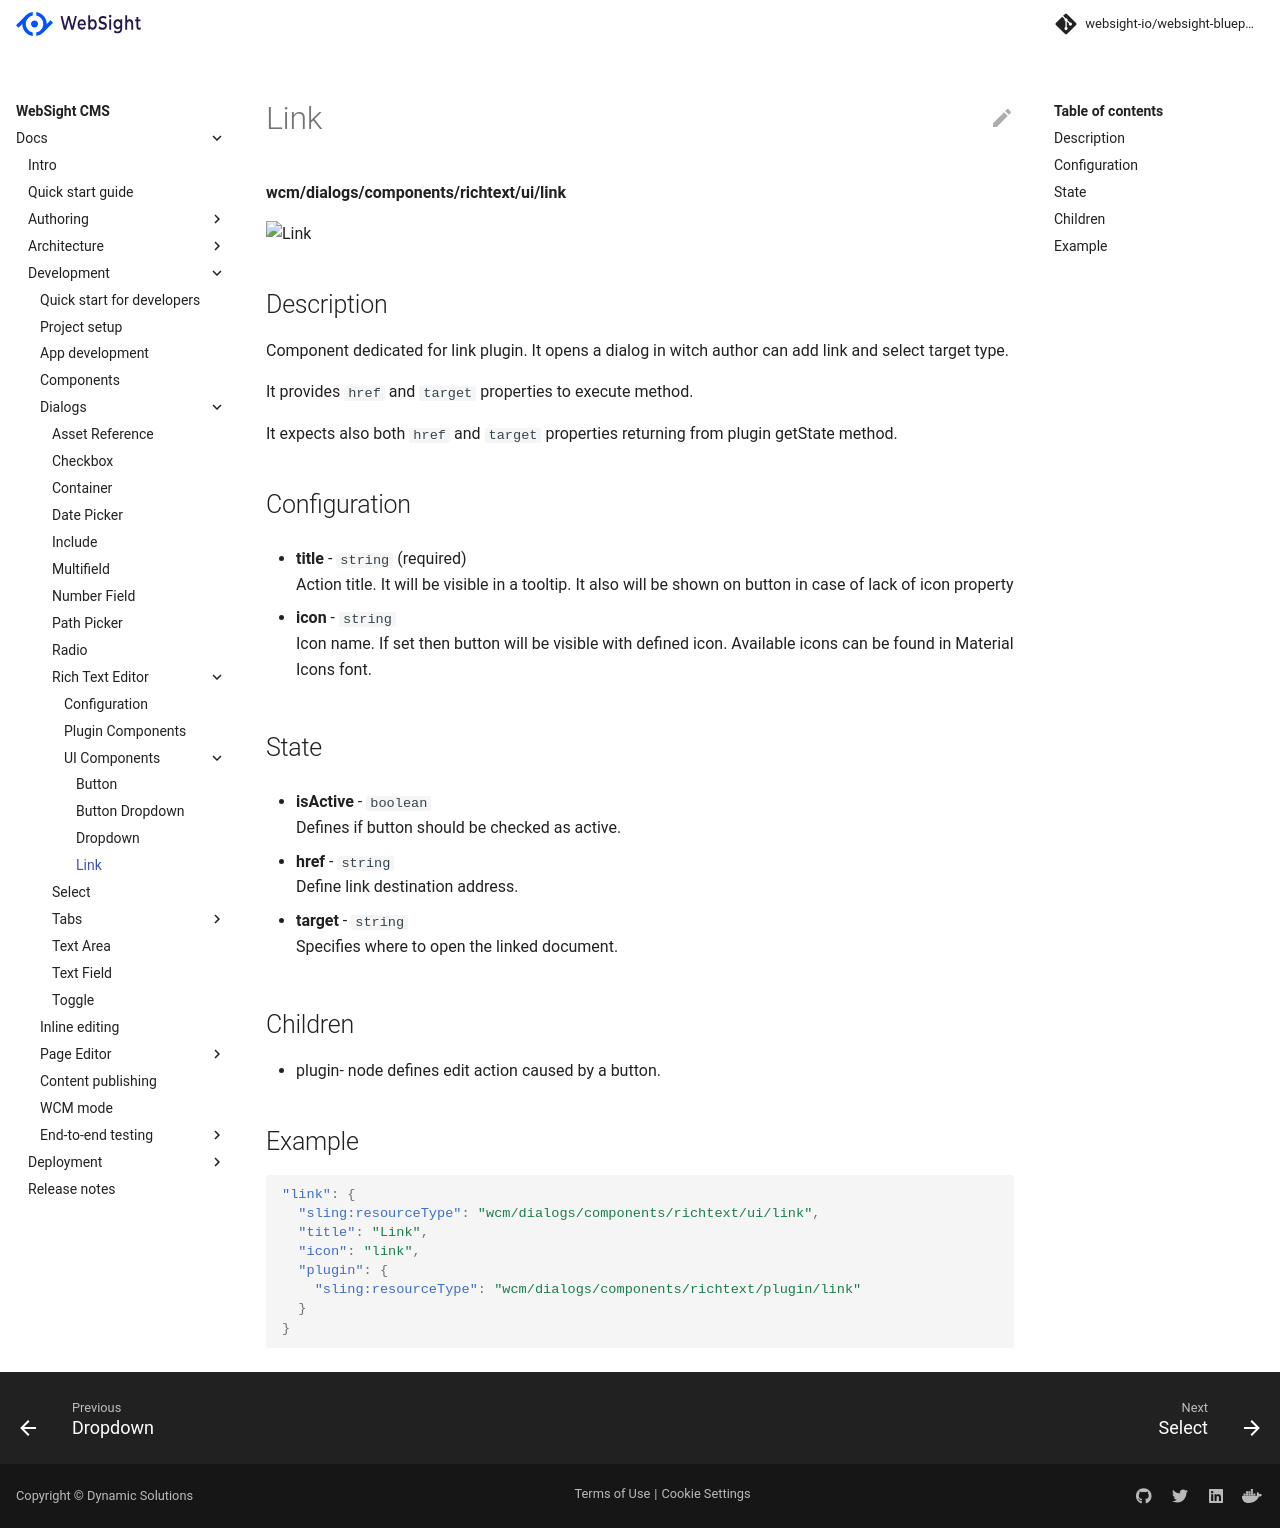

repository: websight-io/docs · page: cms/developers/dialogs/richtext-editor/ui-components/link/index.html · generator: mkdocs

# Link

**wcm/dialogs/components/richtext/ui/link**

![Link](link.png)

## Description

Component dedicated for link plugin. It opens a dialog in witch author can add link and select target type.

It provides `href` and `target` properties to execute method.

It expects also both `href` and `target` properties returning from plugin getState method.

## Configuration

- **title** -  `string` (required)  
    Action title. It will be visible in a tooltip. It also will be shown on button in case of lack of icon property

- **icon** - `string`  
    Icon name. If set then button will be visible with defined icon. Available icons can be found in Material Icons font.

## State

- **isActive** - `boolean`  
    Defines if button should be checked as active.

- **href** - `string`  
    Define link destination address.

- **target** - `string`  
    Specifies where to open the linked document.

## Children

- plugin- node defines edit action caused by a button.

## Example

```json
"link": {
  "sling:resourceType": "wcm/dialogs/components/richtext/ui/link",
  "title": "Link",
  "icon": "link",
  "plugin": {
    "sling:resourceType": "wcm/dialogs/components/richtext/plugin/link"
  }
}
```
